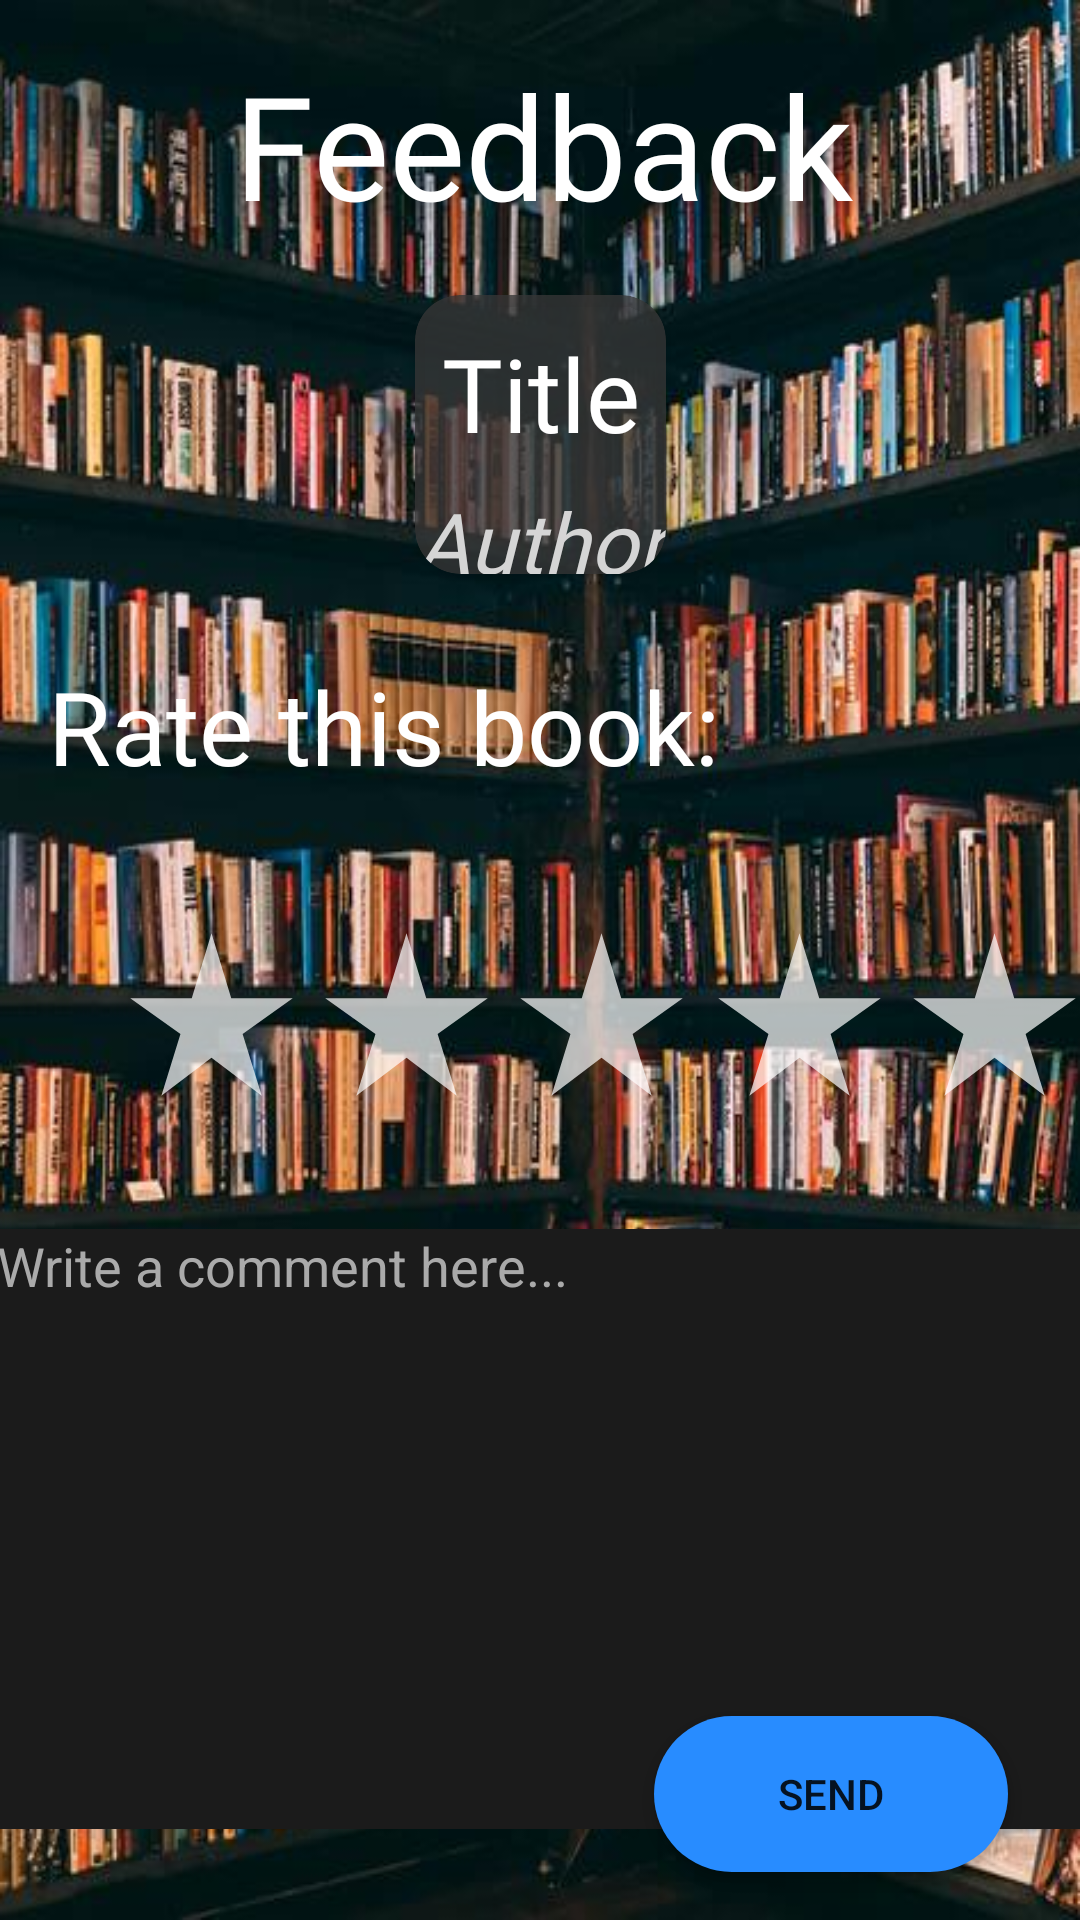

Reconstruct the res/layout file that produces this screen, plus the resources it refers to.
<!-- AndroidManifest.xml: application theme Theme.MiloLibrairy -->
<!-- res/layout/fragment_feedback.xml -->
<?xml version="1.0" encoding="utf-8"?>
<androidx.constraintlayout.widget.ConstraintLayout xmlns:android="http://schemas.android.com/apk/res/android"
    xmlns:app="http://schemas.android.com/apk/res-auto"
    xmlns:tools="http://schemas.android.com/tools"
    android:layout_width="match_parent"
    android:layout_height="match_parent"
    android:background="@drawable/background_auth"
    tools:context=".views.feedback">

    <androidx.cardview.widget.CardView
        android:id="@+id/cardView3"
        android:layout_width="wrap_content"
        android:layout_height="93dp"
        android:layout_marginTop="18dp"
        app:cardBackgroundColor="#C6373737"
        app:cardCornerRadius="15dp"
        app:layout_constraintEnd_toEndOf="parent"
        app:layout_constraintStart_toStartOf="parent"
        app:layout_constraintTop_toBottomOf="@+id/textView9">

        <androidx.constraintlayout.widget.ConstraintLayout
            android:layout_width="match_parent"
            android:layout_height="match_parent">

            <TextView
                android:id="@+id/title"
                android:layout_width="wrap_content"
                android:layout_height="wrap_content"
                android:layout_marginTop="10dp"
                android:fontFamily="@font/ceviche_one"
                android:text="Title"
                android:textColor="@color/white"
                android:textSize="34sp"
                app:layout_constraintEnd_toEndOf="parent"
                app:layout_constraintHorizontal_bias="0.501"
                app:layout_constraintStart_toStartOf="parent"
                app:layout_constraintTop_toTopOf="parent" />

            <TextView
                android:id="@+id/author"
                android:layout_width="wrap_content"
                android:layout_height="wrap_content"
                android:layout_marginTop="8dp"
                android:fontFamily="@font/ceviche_one"
                android:text="Author"
                android:textColor="#D5D5D5"
                android:textSize="28sp"
                android:textStyle="italic"
                app:layout_constraintEnd_toEndOf="parent"
                app:layout_constraintHorizontal_bias="0.503"
                app:layout_constraintStart_toStartOf="parent"
                app:layout_constraintTop_toBottomOf="@+id/title" />
        </androidx.constraintlayout.widget.ConstraintLayout>

    </androidx.cardview.widget.CardView>

    <EditText
        android:id="@+id/comment"
        android:layout_width="363dp"
        android:layout_height="200dp"
        android:layout_marginStart="24dp"
        android:layout_marginTop="39dp"
        android:layout_marginEnd="24dp"
        android:background="#1B1B1B"
        android:ems="10"
        android:gravity="start|top"
        android:hint="Write a comment here..."
        android:inputType="textMultiLine"
        android:textColor="#FFFFFF"
        android:textColorHint="@android:color/darker_gray"
        app:layout_constraintEnd_toEndOf="parent"
        app:layout_constraintStart_toStartOf="parent"
        app:layout_constraintTop_toBottomOf="@+id/imageView4" />

    <TextView
        android:id="@+id/title2"
        android:layout_width="match_parent"
        android:layout_height="wrap_content"
        android:layout_marginStart="16dp"
        android:layout_marginTop="28dp"
        android:fontFamily="@font/ceviche_one"
        android:text="Rate this book:"
        android:textColor="@color/white"
        android:textSize="34sp"
        app:layout_constraintEnd_toEndOf="parent"
        app:layout_constraintStart_toStartOf="parent"
        app:layout_constraintTop_toBottomOf="@+id/cardView3" />

    <TextView
        android:id="@+id/textView9"
        android:layout_width="wrap_content"
        android:layout_height="wrap_content"
        android:layout_marginStart="122dp"
        android:layout_marginTop="16dp"
        android:layout_marginEnd="120dp"
        android:fontFamily="@font/ceviche_one"
        android:text="Feedback"
        android:textColor="@color/white"
        android:textSize="48sp"
        app:layout_constraintEnd_toEndOf="parent"
        app:layout_constraintStart_toStartOf="parent"
        app:layout_constraintTop_toTopOf="parent" />

    <ImageView
        android:id="@+id/imageView4"
        android:layout_width="65dp"
        android:layout_height="65dp"
        android:layout_marginStart="1dp"
        android:layout_marginTop="41dp"
        android:src="@drawable/star_white"
        app:layout_constraintStart_toEndOf="@+id/imageView3"
        app:layout_constraintTop_toBottomOf="@+id/title2" />

    <ImageView
        android:id="@+id/imageView1"
        android:layout_width="65dp"
        android:layout_height="65dp"
        android:layout_marginStart="38dp"
        android:layout_marginTop="41dp"
        android:src="@drawable/star_white"
        app:layout_constraintStart_toStartOf="parent"
        app:layout_constraintTop_toBottomOf="@+id/title2" />

    <ImageView
        android:id="@+id/imageView3"
        android:layout_width="65dp"
        android:layout_height="65dp"
        android:layout_marginTop="41dp"
        android:src="@drawable/star_white"
        app:layout_constraintStart_toEndOf="@+id/imageView2"
        app:layout_constraintTop_toBottomOf="@+id/title2" />

    <ImageView
        android:id="@+id/imageView5"
        android:layout_width="65dp"
        android:layout_height="65dp"
        android:layout_marginTop="41dp"
        android:src="@drawable/star_white"
        app:layout_constraintStart_toEndOf="@+id/imageView4"
        app:layout_constraintTop_toBottomOf="@+id/title2" />

    <ImageView
        android:id="@+id/imageView2"
        android:layout_width="65dp"
        android:layout_height="65dp"
        android:layout_marginTop="41dp"
        android:src="@drawable/star_white"
        app:layout_constraintStart_toEndOf="@+id/imageView1"
        app:layout_constraintTop_toBottomOf="@+id/title2" />

    <Button
        android:id="@+id/button2"
        android:layout_width="118dp"
        android:layout_height="52dp"
        android:layout_marginEnd="24dp"
        android:layout_marginBottom="16dp"
        android:background="@drawable/rounded_btnlogin"
        android:text="Send"
        app:layout_constraintBottom_toBottomOf="parent"
        app:layout_constraintEnd_toEndOf="parent" />

</androidx.constraintlayout.widget.ConstraintLayout>
<!-- resources referenced by this layout -->
<resources>
  <!-- drawable background_auth: jpg bitmap (drawable-v24, 79876 bytes) -->
  <!-- drawable rounded_btnlogin (drawable-v24) -->
  <?xml version="1.0" encoding="utf-8"?>
  <shape xmlns:android="http://schemas.android.com/apk/res/android">
  
      <solid android:color="#288cff" />
      <corners android:radius="100dp" />
  </shape>
  <!-- drawable star_white (drawable) -->
  <vector android:alpha="0.7" android:height="24dp" android:tint="#FFFFFF"
      android:viewportHeight="24" android:viewportWidth="24"
      android:width="24dp" xmlns:android="http://schemas.android.com/apk/res/android">
      <path android:fillColor="@android:color/white" android:pathData="M14.43,10l-2.43,-8l-2.43,8l-7.57,0l6.18,4.41l-2.35,7.59l6.17,-4.69l6.18,4.69l-2.35,-7.59l6.17,-4.41z"/>
  </vector>
  <style name="Theme.MiloLibrairy" parent="Theme.AppCompat.Light.NoActionBar">
          
          <item name="colorPrimary">@color/purple_500</item>
          <item name="colorPrimaryVariant">@color/purple_700</item>
          <item name="colorOnPrimary">@color/white</item>
          
          <item name="colorSecondary">@color/teal_200</item>
          <item name="colorSecondaryVariant">@color/teal_700</item>
          <item name="colorOnSecondary">@color/black</item>
          
          <item name="android:statusBarColor" tools:targetApi="l">?attr/colorPrimaryVariant</item>
          
      </style>
  <!-- not gathered from this repository: default colours our renderer supplied (Android Studio template values) -->
  <color name="purple_500">#FF6200EE</color>
  <color name="purple_700">#FF3700B3</color>
  <color name="teal_200">#FF03DAC5</color>
  <color name="teal_700">#FF018786</color>
  <color name="black">#FF000000</color>
  <color name="white">#FFFFFFFF</color>
</resources>
